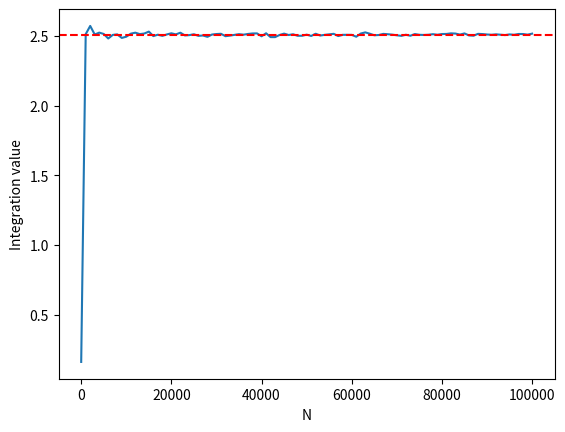

The matplotlib source for this figure:
import numpy as np
import matplotlib.pyplot as plt

def integrand(x):
    return np.exp(x) * np.cos(x)

def integration(func, a, b, N):
    x = np.random.uniform(a, b, N)
    y = func(x)
    area = (b - a) * np.mean(y)
    return area

a= -np.pi/2
b = np.pi/2
N = 100000
N_vals = [1] 
arr = np.arange(1000, 100001, 1000)
# print(arr)
N_vals = np.concatenate((N_vals, arr))
# print(N_vals)
results = [integration(integrand, a, b, N) for N in N_vals]

plt.plot(N_vals, results)
plt.xlabel('N')
plt.axhline(y = 2.509178478658057, color ="red", linestyle ="--")
plt.ylabel('Integration value')
plt.show()